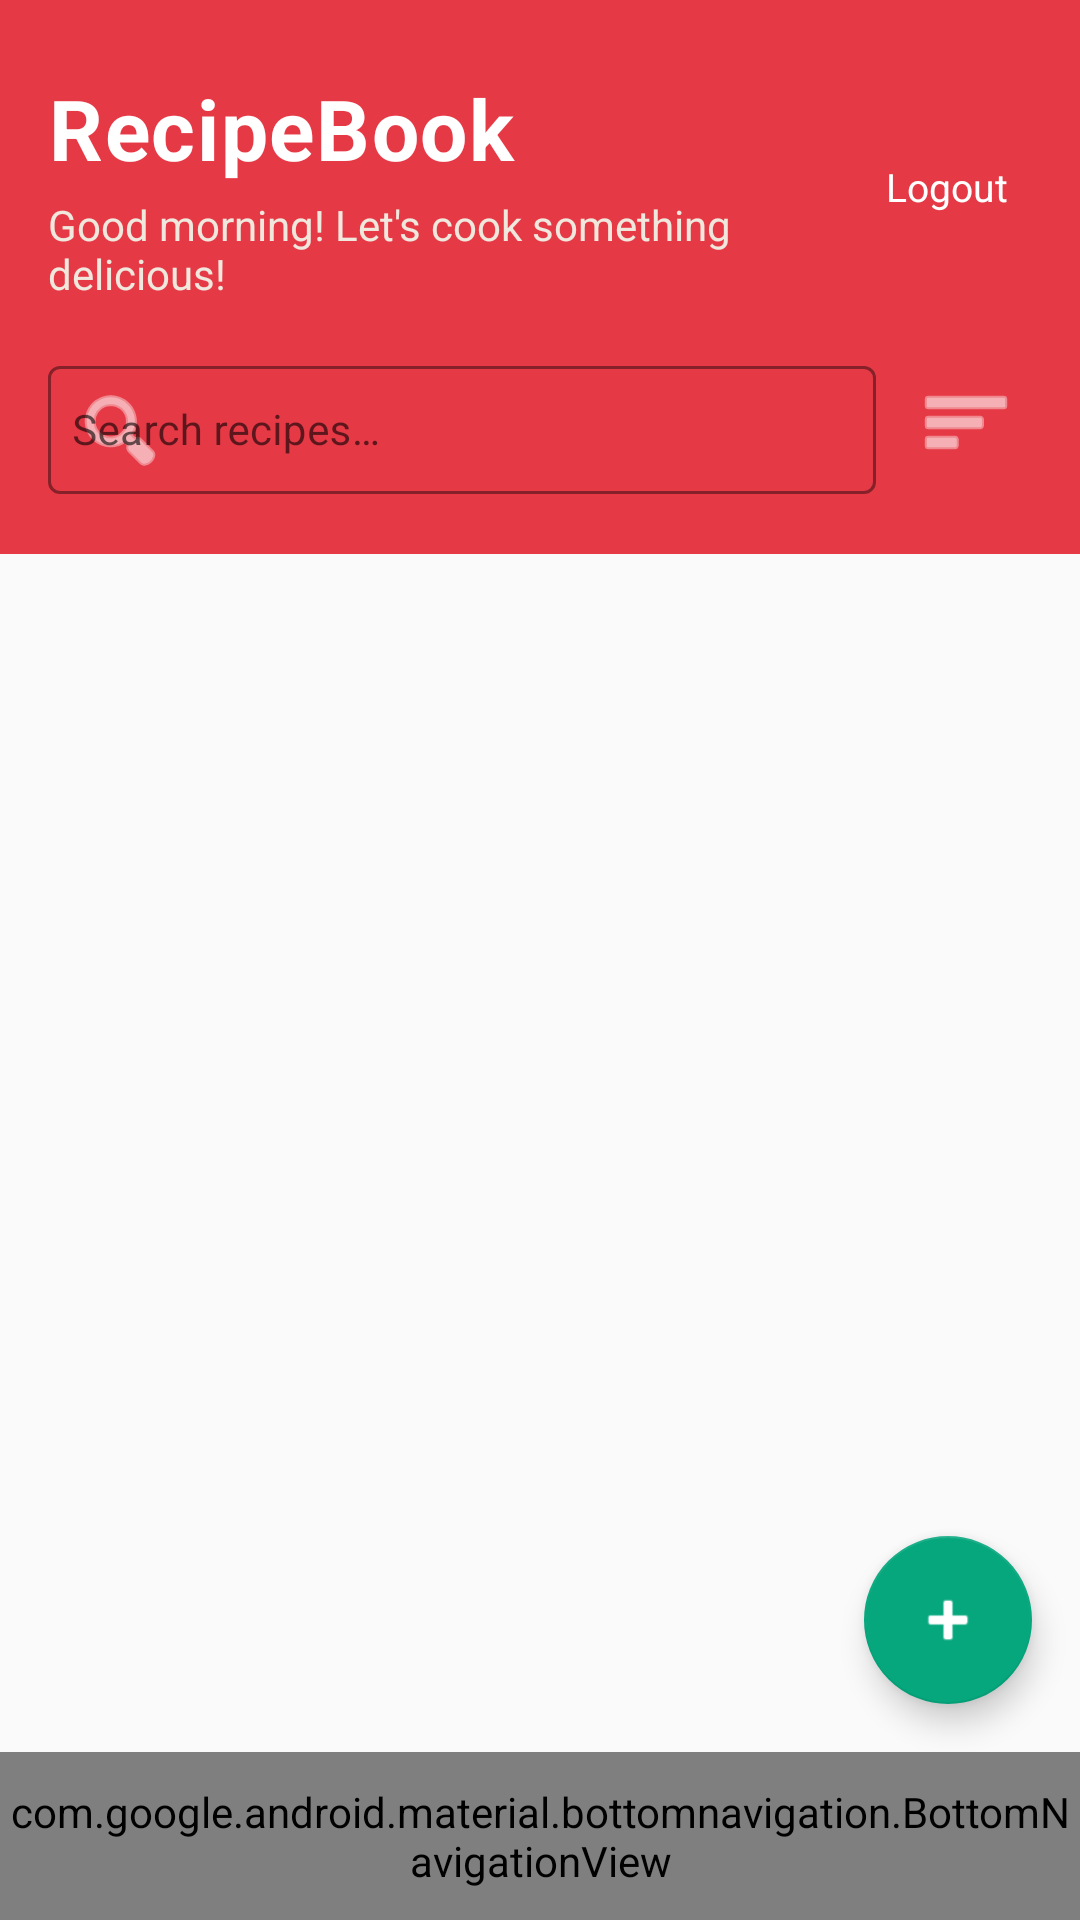

Layout XML and referenced resources for this Android screen:
<!-- AndroidManifest.xml: application theme Theme.RecipeBook -->
<!-- res/layout/activity_main.xml -->
<?xml version="1.0" encoding="utf-8"?>
<androidx.coordinatorlayout.widget.CoordinatorLayout
    xmlns:android="http://schemas.android.com/apk/res/android"
    xmlns:app="http://schemas.android.com/apk/res-auto"
    android:layout_width="match_parent"
    android:layout_height="match_parent"
    android:background="@color/background_primary">

    
    <LinearLayout
        android:id="@+id/header_layout"
        android:layout_width="match_parent"
        android:layout_height="wrap_content"
        android:orientation="vertical"
        android:background="@color/primary_red"
        android:paddingStart="16dp"
        android:paddingEnd="16dp"
        android:paddingTop="24dp"
        android:paddingBottom="20dp">

        
        
        <LinearLayout
            android:layout_width="match_parent"
            android:layout_height="wrap_content"
            android:orientation="horizontal"
            android:gravity="center_vertical"
            android:layout_marginBottom="16dp">

            <LinearLayout
                android:layout_width="0dp"
                android:layout_height="wrap_content"
                android:layout_weight="1"
                android:orientation="vertical">

                <TextView
                    android:layout_width="match_parent"
                    android:layout_height="wrap_content"
                    android:text="@string/app_name"
                    android:textColor="@color/white"
                    android:textSize="28sp"
                    android:textStyle="bold"
                    android:letterSpacing="0.02" />

                <TextView
                    android:id="@+id/tv_greeting"
                    android:layout_width="match_parent"
                    android:layout_height="wrap_content"
                    android:text="@string/home_greeting_morning"
                    android:textColor="@color/primary_red_light"
                    android:textSize="14sp"
                    android:layout_marginTop="4dp"
                    android:alpha="0.9" />

            </LinearLayout>

            <TextView
                android:id="@+id/btn_logout"
                android:layout_width="wrap_content"
                android:layout_height="wrap_content"
                android:text="Logout"
                android:textColor="@color/white"
                android:textSize="13sp"
                android:padding="8dp"
                android:background="?attr/selectableItemBackgroundBorderless" />

        </LinearLayout>
        
        <LinearLayout
            android:layout_width="match_parent"
            android:layout_height="wrap_content"
            android:orientation="horizontal"
            android:gravity="center_vertical">

            <com.google.android.material.textfield.TextInputLayout
                android:layout_width="0dp"
                android:layout_height="48dp"
                android:layout_weight="1"
                android:hint="@string/search_hint"
                style="@style/Widget.MaterialComponents.TextInputLayout.OutlinedBox"
                app:boxStrokeColor="@color/white"
                app:hintTextColor="@color/white"
                app:startIconDrawable="@android:drawable/ic_menu_search"
                app:startIconTint="@color/white">

                <com.google.android.material.textfield.TextInputEditText
                    android:id="@+id/edit_search"
                    android:layout_width="match_parent"
                    android:layout_height="match_parent"
                    android:inputType="text"
                    android:imeOptions="actionSearch"
                    android:textSize="14sp"
                    android:textColor="@color/white"
                    android:textColorHint="@color/primary_red_light"
                    android:paddingStart="8dp"
                    android:paddingEnd="8dp" />

            </com.google.android.material.textfield.TextInputLayout>

            <ImageButton
                android:id="@+id/btn_sort"
                android:layout_width="44dp"
                android:layout_height="44dp"
                android:layout_marginStart="8dp"
                android:src="@android:drawable/ic_menu_sort_by_size"
                android:background="?attr/selectableItemBackgroundBorderless"
                android:contentDescription="Sort recipes"
                android:tint="@color/white" />

        </LinearLayout>

    </LinearLayout>

    
    <FrameLayout
        android:layout_width="match_parent"
        android:layout_height="match_parent"
        android:layout_marginTop="170dp"
        android:layout_marginBottom="56dp">

        

        
        <androidx.recyclerview.widget.RecyclerView
            android:id="@+id/recycler_recipes"
            android:layout_width="match_parent"
            android:layout_height="match_parent"
            android:clipToPadding="false"
            android:padding="12dp"
            android:visibility="visible" />

        <LinearLayout
            android:id="@+id/empty_state_container"
            android:layout_width="match_parent"
            android:layout_height="match_parent"
            android:orientation="vertical"
            android:gravity="center"
            android:padding="32dp"
            android:visibility="gone">

            <ImageView
                android:layout_width="100dp"
                android:layout_height="100dp"
                android:src="@android:drawable/ic_menu_add"
                android:contentDescription="Empty state"
                android:tint="@color/text_tertiary"
                android:scaleType="centerInside"
                android:layout_marginBottom="24dp" />

            <TextView
                android:layout_width="match_parent"
                android:layout_height="wrap_content"
                android:text="@string/empty_state_title"
                android:textSize="22sp"
                android:textStyle="bold"
                android:textColor="@color/text_primary"
                android:gravity="center"
                android:layout_marginBottom="8dp" />

            <TextView
                android:layout_width="match_parent"
                android:layout_height="wrap_content"
                android:text="@string/empty_state_subtitle"
                android:textSize="14sp"
                android:textColor="@color/text_secondary"
                android:gravity="center"
                android:layout_marginBottom="32dp" />

        </LinearLayout>

        <com.google.android.material.floatingactionbutton.FloatingActionButton
            android:id="@+id/fab_add_recipe"
            android:layout_width="wrap_content"
            android:layout_height="wrap_content"
            android:layout_gravity="bottom|end"
            android:layout_margin="16dp"
            android:contentDescription="@string/empty_state_action"
            android:src="@android:drawable/ic_input_add"
            app:backgroundTint="@color/secondary_green"
            app:elevation="6dp"
            app:pressedTranslationZ="12dp"
            app:tint="@color/white" />

    </FrameLayout>

    

    
    <com.google.android.material.bottomnavigation.BottomNavigationView
        android:id="@+id/bottom_navigation"
        android:layout_width="match_parent"
        android:layout_height="56dp"
        android:layout_gravity="bottom"
        android:background="@color/white"
        app:menu="@menu/bottom_nav_menu"
        app:itemIconTint="@color/primary_red"
        app:itemTextColor="@color/primary_red"
        app:elevation="8dp" />

</androidx.coordinatorlayout.widget.CoordinatorLayout>
<!-- resources referenced by this layout -->
<resources>
  <color name="background_primary">#FAFAFA</color>
  <color name="primary_red">#E63946</color>
  <color name="primary_red_light">#F1FAEE</color>
  <color name="secondary_green">#06A77D</color>
  <color name="text_primary">#1A1A1A</color>
  <color name="text_secondary">#757575</color>
  <color name="text_tertiary">#9E9E9E</color>
  <color name="white">#FFFFFF</color>
  <string name="app_name">RecipeBook</string>
  <string name="empty_state_action">Add Recipe</string>
  <string name="empty_state_subtitle">Start by adding your first recipe!</string>
  <string name="empty_state_title">No Recipes Yet</string>
  <string name="home_greeting_morning">Good morning! Let\'s cook something delicious!</string>
  <string name="search_hint">Search recipes…</string>
  <style name="Theme.RecipeBook" parent="Theme.MaterialComponents.DayNight.DarkActionBar">
          
          <item name="colorPrimary">@color/primary_red</item>
          <item name="colorPrimaryVariant">@color/primary_red_dark</item>
          <item name="colorSecondary">@color/secondary_green</item>
          <item name="colorSecondaryVariant">@color/secondary_green</item>
          <item name="colorError">@color/error</item>
  
          
          <item name="android:textColorPrimary">@color/text_primary</item>
          <item name="android:textColorSecondary">@color/text_secondary</item>
  
          
          <item name="android:windowBackground">@color/background_primary</item>
  
          
          <item name="windowActionBar">false</item>
          <item name="windowNoTitle">true</item>
      </style>
  <color name="primary_red_dark">#A4161A</color>
  <color name="error">#F44336</color>
</resources>
